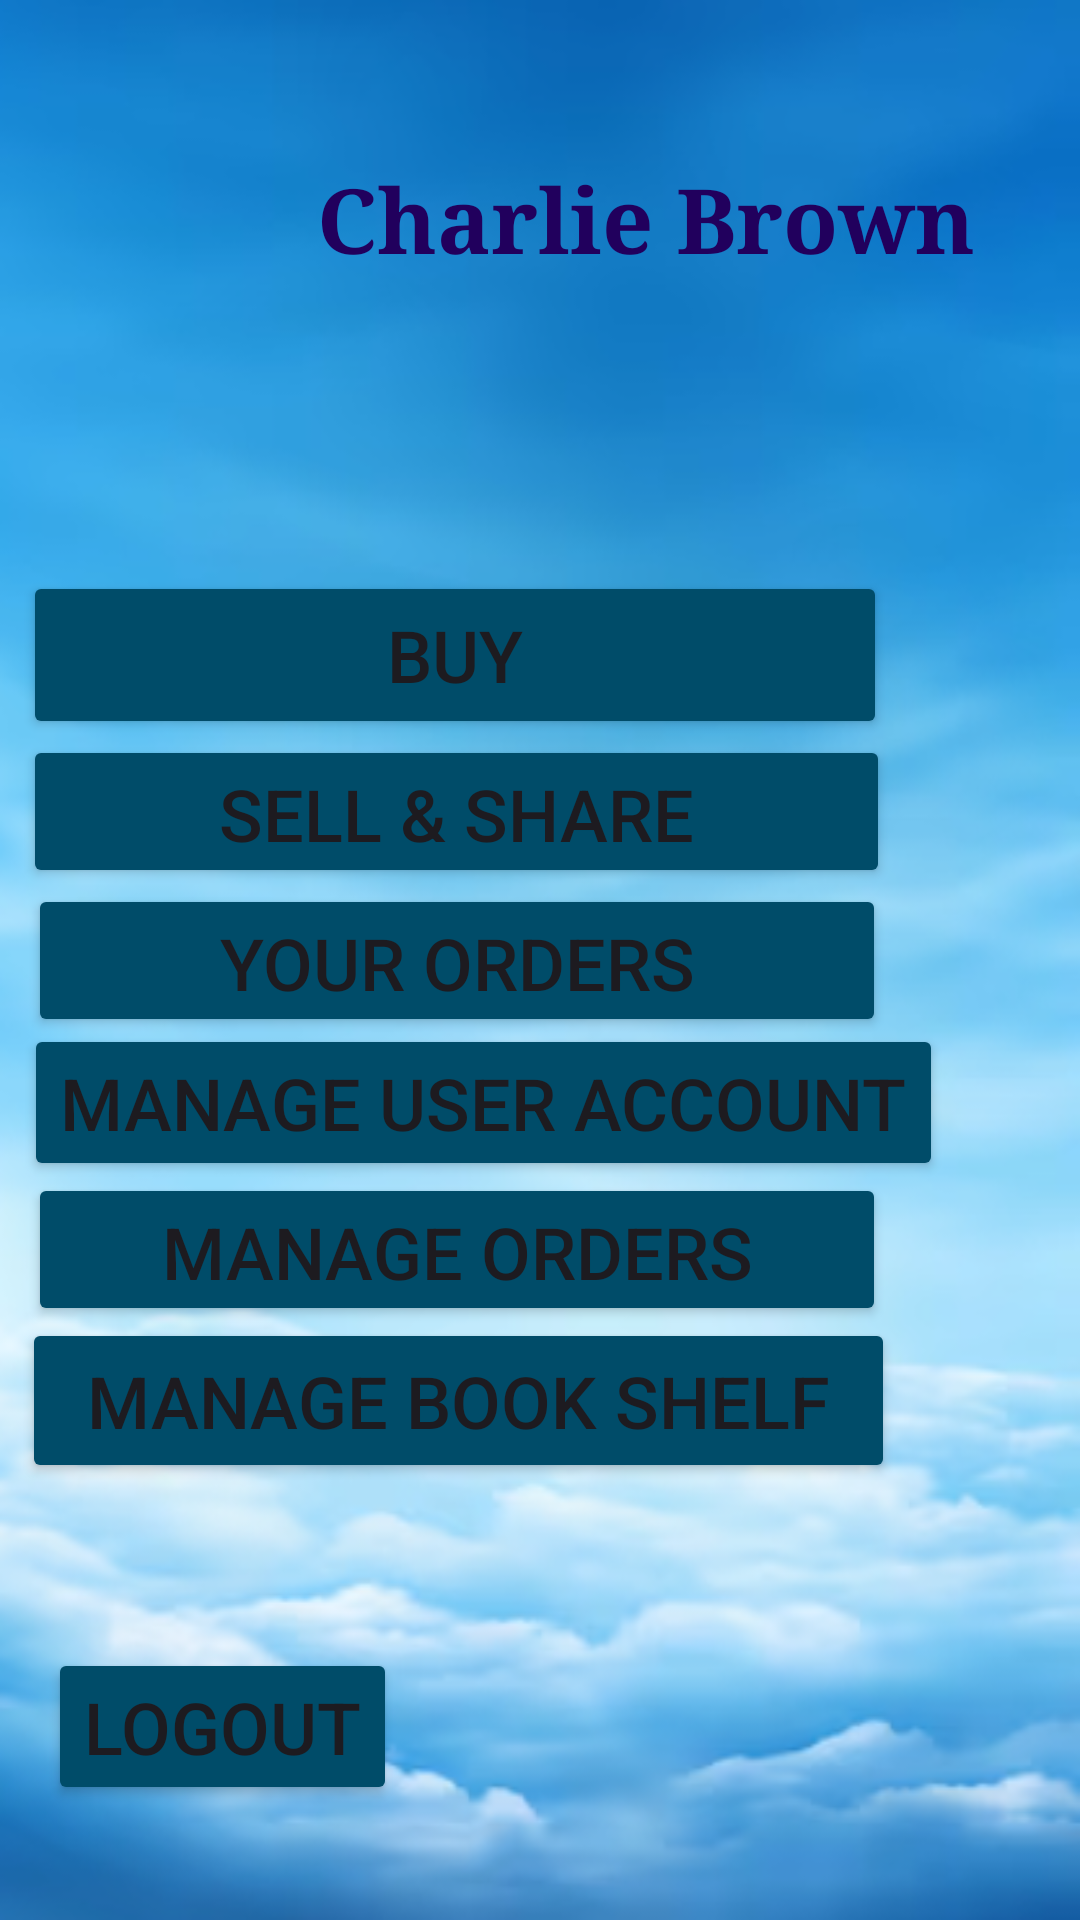

Here is an Android app screen rendered from its layout file. Give the layout XML and the strings, colors and styles it references.
<!-- AndroidManifest.xml: application theme Theme.TheBookHuntingEagle -->
<!-- res/layout/activity_user_home_page.xml -->
<?xml version="1.0" encoding="utf-8"?>
<androidx.constraintlayout.widget.ConstraintLayout xmlns:android="http://schemas.android.com/apk/res/android"
    xmlns:app="http://schemas.android.com/apk/res-auto"
    xmlns:tools="http://schemas.android.com/tools"
    android:layout_width="match_parent"
    android:layout_height="match_parent"
    android:background="@drawable/background_login5"
    tools:context=".UserHomePage">

    <Button
        android:id="@+id/btnYourOrders"
        android:layout_width="286dp"
        android:layout_height="51dp"
        android:backgroundTint="@color/material_dynamic_primary30"
        android:text="@string/btnYourOrders"
        android:textSize="24sp"
        app:layout_constraintBottom_toBottomOf="parent"
        app:layout_constraintEnd_toEndOf="parent"
        app:layout_constraintHorizontal_bias="0.128"
        app:layout_constraintStart_toStartOf="parent"
        app:layout_constraintTop_toTopOf="parent" />

    <ImageView
        android:id="@+id/imgUser"
        android:layout_width="112dp"
        android:layout_height="119dp"
        android:contentDescription="@string/imgUser"
        app:layout_constraintBottom_toBottomOf="parent"
        app:layout_constraintEnd_toEndOf="parent"
        app:layout_constraintHorizontal_bias="0.053"
        app:layout_constraintStart_toStartOf="parent"
        app:layout_constraintTop_toTopOf="parent"
        app:layout_constraintVertical_bias="0.029"
        app:srcCompat="@drawable/charlie_photo"
        tools:ignore="ImageContrastCheck" />

    <TextView
        android:id="@+id/txtNameUserAccount"
        android:layout_width="wrap_content"
        android:layout_height="wrap_content"
        android:fontFamily="serif"
        android:text="@string/txtNameUserAccount"
        android:textColor="?attr/colorOnPrimaryContainer"
        android:textSize="30sp"
        android:textStyle="bold"
        app:layout_constraintBottom_toBottomOf="parent"
        app:layout_constraintEnd_toEndOf="parent"
        app:layout_constraintHorizontal_bias="0.752"
        app:layout_constraintStart_toStartOf="parent"
        app:layout_constraintTop_toTopOf="parent"
        app:layout_constraintVertical_bias="0.088" />

    <Button
        android:id="@+id/btnBuy"
        android:layout_width="288dp"
        android:layout_height="56dp"
        android:backgroundTint="@color/material_dynamic_primary30"
        android:text="@string/btnBuy"
        android:textSize="24sp"
        app:layout_constraintBottom_toBottomOf="parent"
        app:layout_constraintEnd_toEndOf="parent"
        app:layout_constraintHorizontal_bias="0.105"
        app:layout_constraintStart_toStartOf="parent"
        app:layout_constraintTop_toTopOf="parent"
        app:layout_constraintVertical_bias="0.326" />

    <Button
        android:id="@+id/btnSellShare"
        android:layout_width="289dp"
        android:layout_height="51dp"
        android:backgroundTint="@color/material_dynamic_primary30"
        android:text="@string/btnSellShare"
        android:textSize="24sp"
        app:layout_constraintBottom_toBottomOf="parent"
        app:layout_constraintEnd_toEndOf="parent"
        app:layout_constraintHorizontal_bias="0.106"
        app:layout_constraintStart_toStartOf="parent"
        app:layout_constraintTop_toTopOf="parent"
        app:layout_constraintVertical_bias="0.416" />

    <Button
        android:id="@+id/btnManageShelf"
        android:layout_width="291dp"
        android:layout_height="55dp"
        android:backgroundTint="@color/material_dynamic_primary30"
        android:text="@string/btnManageShelf"
        android:textSize="24sp"
        app:layout_constraintBottom_toBottomOf="parent"
        app:layout_constraintEnd_toEndOf="parent"
        app:layout_constraintHorizontal_bias="0.108"
        app:layout_constraintStart_toStartOf="parent"
        app:layout_constraintTop_toTopOf="parent"
        app:layout_constraintVertical_bias="0.751"
        tools:ignore="TextSizeCheck" />

    <Button
        android:id="@+id/btnManageAccount"
        android:layout_width="wrap_content"
        android:layout_height="wrap_content"
        android:backgroundTint="@color/material_dynamic_primary30"
        android:text="@string/btnManageAccount"
        android:textSize="24sp"
        app:layout_constraintBottom_toBottomOf="parent"
        app:layout_constraintEnd_toEndOf="parent"
        app:layout_constraintHorizontal_bias="0.147"
        app:layout_constraintStart_toStartOf="parent"
        app:layout_constraintTop_toTopOf="parent"
        app:layout_constraintVertical_bias="0.581" />

    <Button
        android:id="@+id/btnOrders"
        android:layout_width="286dp"
        android:layout_height="51dp"
        android:backgroundTint="@color/material_dynamic_primary30"
        android:text="@string/btnOrders"
        android:textSize="24sp"
        app:layout_constraintBottom_toBottomOf="parent"
        app:layout_constraintEnd_toEndOf="parent"
        app:layout_constraintHorizontal_bias="0.128"
        app:layout_constraintStart_toStartOf="parent"
        app:layout_constraintTop_toTopOf="parent"
        app:layout_constraintVertical_bias="0.664" />

    <Button
        android:id="@+id/btnLogOut"
        android:layout_width="wrap_content"
        android:layout_height="wrap_content"
        android:backgroundTint="@color/material_dynamic_primary30"
        android:text="@string/btnLogOut"
        android:textSize="24sp"
        app:layout_constraintBottom_toBottomOf="parent"
        app:layout_constraintEnd_toEndOf="parent"
        app:layout_constraintHorizontal_bias="0.066"
        app:layout_constraintStart_toStartOf="parent"
        app:layout_constraintTop_toTopOf="parent"
        app:layout_constraintVertical_bias="0.935" />

</androidx.constraintlayout.widget.ConstraintLayout>
<!-- resources referenced by this layout -->
<resources>
  <!-- drawable background_login5: png bitmap (drawable, 148369 bytes) -->
  <string name="btnBuy">Buy</string>
  <string name="btnLogOut">Logout</string>
  <string name="btnManageAccount">Manage User Account</string>
  <string name="btnManageShelf">Manage Book Shelf</string>
  <string name="btnOrders">Manage Orders</string>
  <string name="btnSellShare">Sell &amp; Share</string>
  <string name="btnYourOrders">Your Orders</string>
  <string name="imgUser">user photo</string>
  <string name="txtNameUserAccount">Charlie Brown</string>
  <style name="Theme.TheBookHuntingEagle" parent="Base.Theme.TheBookHuntingEagle" />
  <style name="Base.Theme.TheBookHuntingEagle" parent="Theme.Material3.DayNight.NoActionBar">
          
          
      </style>
</resources>
